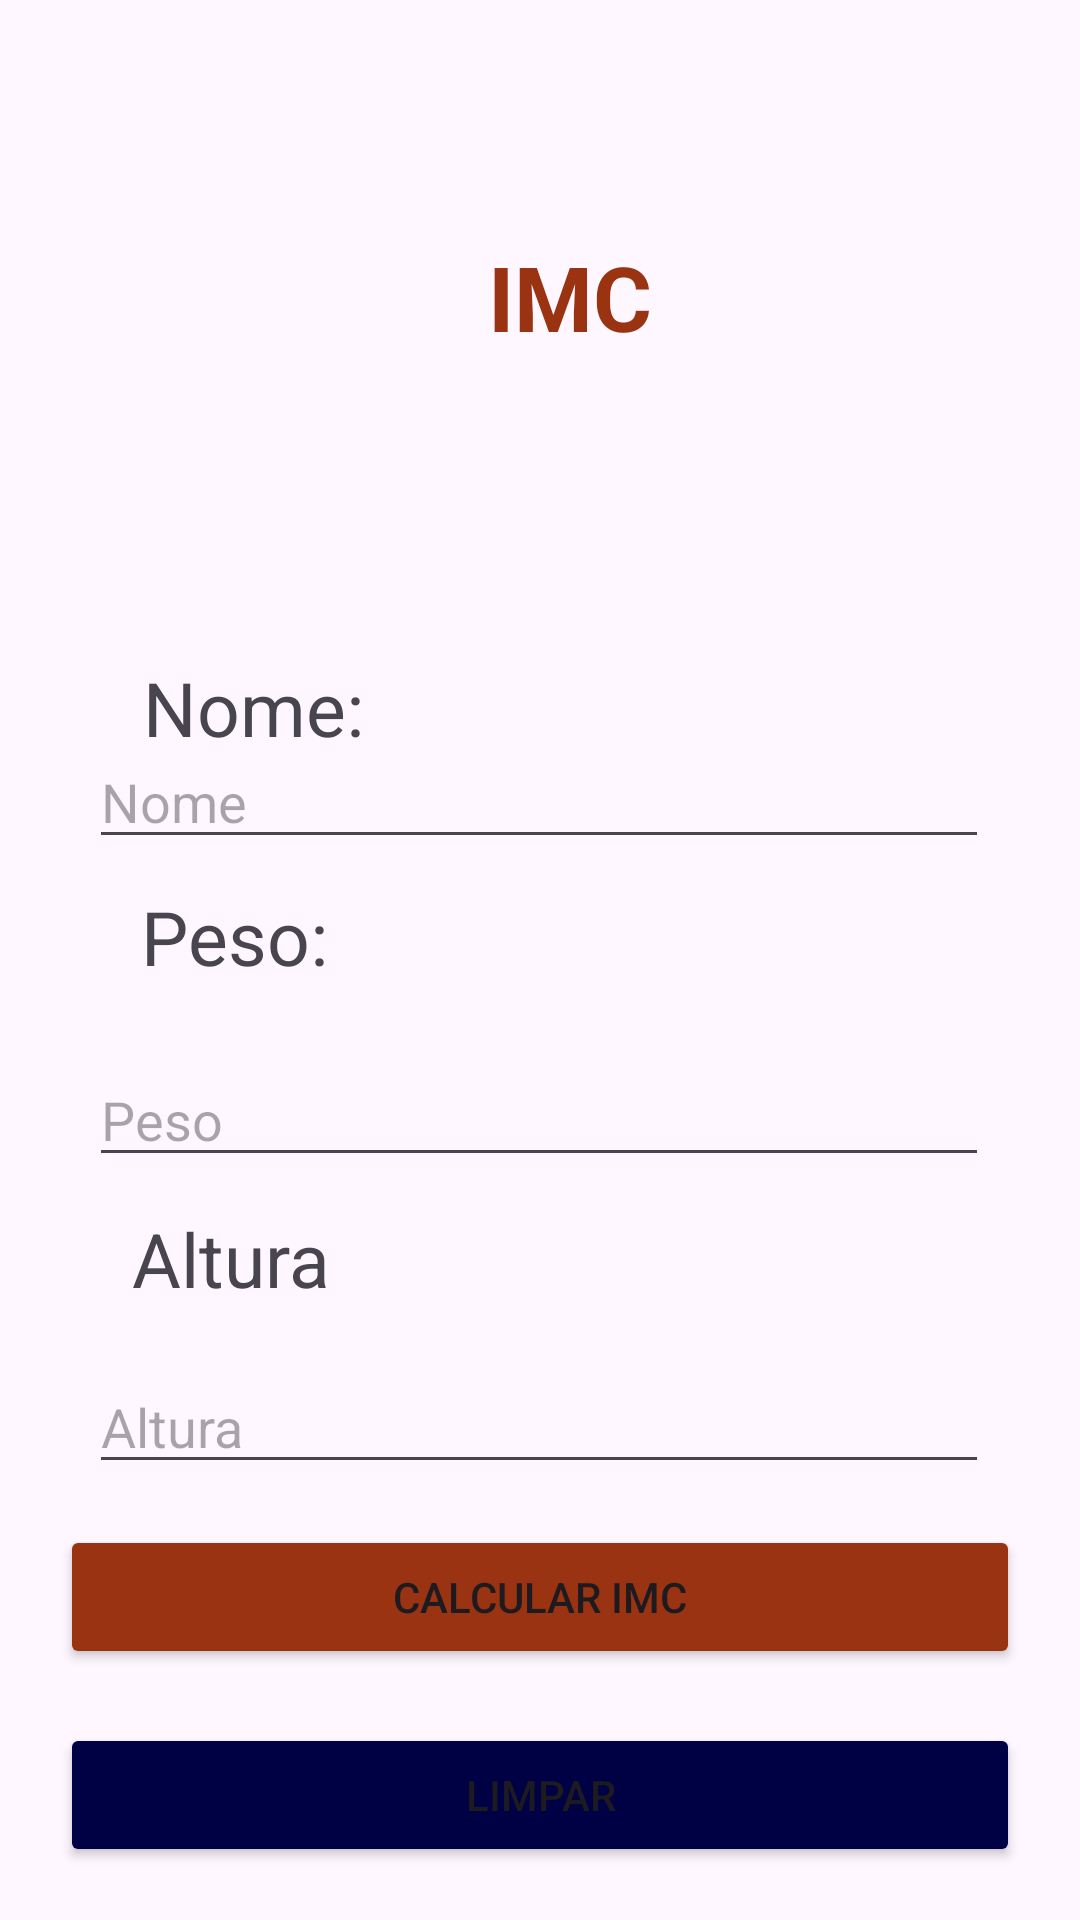

Layout XML and referenced resources for this Android screen:
<!-- AndroidManifest.xml: application theme Theme.Projeto4 -->
<!-- res/layout/activity_imc.xml -->
<?xml version="1.0" encoding="utf-8"?>
<androidx.constraintlayout.widget.ConstraintLayout xmlns:android="http://schemas.android.com/apk/res/android"
    xmlns:app="http://schemas.android.com/apk/res-auto"
    xmlns:tools="http://schemas.android.com/tools"
    android:id="@+id/main"
    android:layout_width="match_parent"
    android:layout_height="match_parent"
    tools:context=".ActivityIMC">

    <TextView
        android:id="@+id/textView"
        android:layout_width="wrap_content"
        android:layout_height="wrap_content"
        android:text="IMC"
        android:textColor="#F931"
        android:textSize="30sp"
        android:textStyle="bold"
        app:layout_constraintBottom_toBottomOf="parent"
        app:layout_constraintEnd_toEndOf="parent"
        app:layout_constraintHorizontal_bias="0.533"
        app:layout_constraintStart_toStartOf="parent"
        app:layout_constraintTop_toTopOf="parent"
        app:layout_constraintVertical_bias="0.131" />

    <TextView
        android:layout_width="wrap_content"
        android:layout_height="wrap_content"
        android:layout_marginTop="100dp"
        android:text="Nome:"
        android:textSize="25sp"
        app:layout_constraintBottom_toTopOf="@+id/nome"
        app:layout_constraintEnd_toEndOf="parent"
        app:layout_constraintHorizontal_bias="0.166"
        app:layout_constraintStart_toStartOf="parent"
        app:layout_constraintTop_toBottomOf="@+id/textView"
        app:layout_constraintVertical_bias="0.0" />

    <EditText
        android:id="@+id/nome"
        android:layout_width="300dp"
        android:layout_height="wrap_content"
        android:hint="Nome"
        app:layout_constraintBottom_toBottomOf="parent"
        app:layout_constraintEnd_toEndOf="parent"
        app:layout_constraintHorizontal_bias="0.495"
        app:layout_constraintStart_toStartOf="parent"
        app:layout_constraintTop_toBottomOf="@+id/textView"
        app:layout_constraintVertical_bias="0.263" />

    <EditText
        android:id="@+id/peso"
        android:layout_width="300dp"
        android:layout_height="wrap_content"
        android:hint="Peso"
        app:layout_constraintBottom_toBottomOf="parent"
        app:layout_constraintEnd_toEndOf="parent"
        app:layout_constraintHorizontal_bias="0.495"
        app:layout_constraintStart_toStartOf="parent"
        app:layout_constraintTop_toBottomOf="@+id/textView"
        app:layout_constraintVertical_bias="0.484" />

    <TextView
        android:layout_width="wrap_content"
        android:layout_height="wrap_content"
        android:text="Peso:"
        android:textSize="25sp"
        app:layout_constraintBottom_toTopOf="@+id/peso"
        app:layout_constraintEnd_toEndOf="parent"
        app:layout_constraintHorizontal_bias="0.158"
        app:layout_constraintStart_toStartOf="parent"
        app:layout_constraintTop_toBottomOf="@+id/nome"
        app:layout_constraintVertical_bias="0.285" />


    <TextView
        android:layout_width="wrap_content"
        android:layout_height="wrap_content"
        android:text="Altura"
        android:textSize="25sp"
        app:layout_constraintBottom_toTopOf="@+id/altura"
        app:layout_constraintEnd_toEndOf="parent"
        app:layout_constraintHorizontal_bias="0.15"
        app:layout_constraintStart_toStartOf="parent"
        app:layout_constraintTop_toBottomOf="@+id/peso"
        app:layout_constraintVertical_bias="0.384" />

    <EditText
        android:id="@+id/altura"
        android:layout_width="300dp"
        android:layout_height="wrap_content"
        android:hint="Altura"
        app:layout_constraintBottom_toBottomOf="parent"
        app:layout_constraintEnd_toEndOf="parent"
        app:layout_constraintHorizontal_bias="0.495"
        app:layout_constraintStart_toStartOf="parent"
        app:layout_constraintTop_toBottomOf="@+id/textView"
        app:layout_constraintVertical_bias="0.697" />

    <Button
        android:id="@+id/btnCalcular"
        android:layout_width="match_parent"
        android:layout_height="wrap_content"
        android:backgroundTint="#F931"
        android:text="Calcular IMC"
        app:layout_constraintBottom_toBottomOf="parent"
        app:layout_constraintTop_toBottomOf="@+id/altura"
        app:layout_constraintVertical_bias="0.141"
        tools:layout_editor_absoluteX="24dp"
        android:layout_marginStart="20dp"
        android:layout_marginEnd="20dp"/>

    <Button
        android:id="@+id/btnLimpar"
        android:layout_width="match_parent"
        android:layout_height="wrap_content"
        android:backgroundTint="#F004"
        android:text="Limpar"
        app:layout_constraintBottom_toBottomOf="parent"
        app:layout_constraintTop_toBottomOf="@+id/btnCalcular"
        tools:layout_editor_absoluteX="-16dp"
        android:layout_marginStart="20dp"
        android:layout_marginEnd="20dp"
        />

</androidx.constraintlayout.widget.ConstraintLayout>
<!-- resources referenced by this layout -->
<resources>
  <style name="Theme.Projeto4" parent="Base.Theme.Projeto4" />
  <style name="Base.Theme.Projeto4" parent="Theme.Material3.DayNight.NoActionBar">
          
          
      </style>
</resources>
